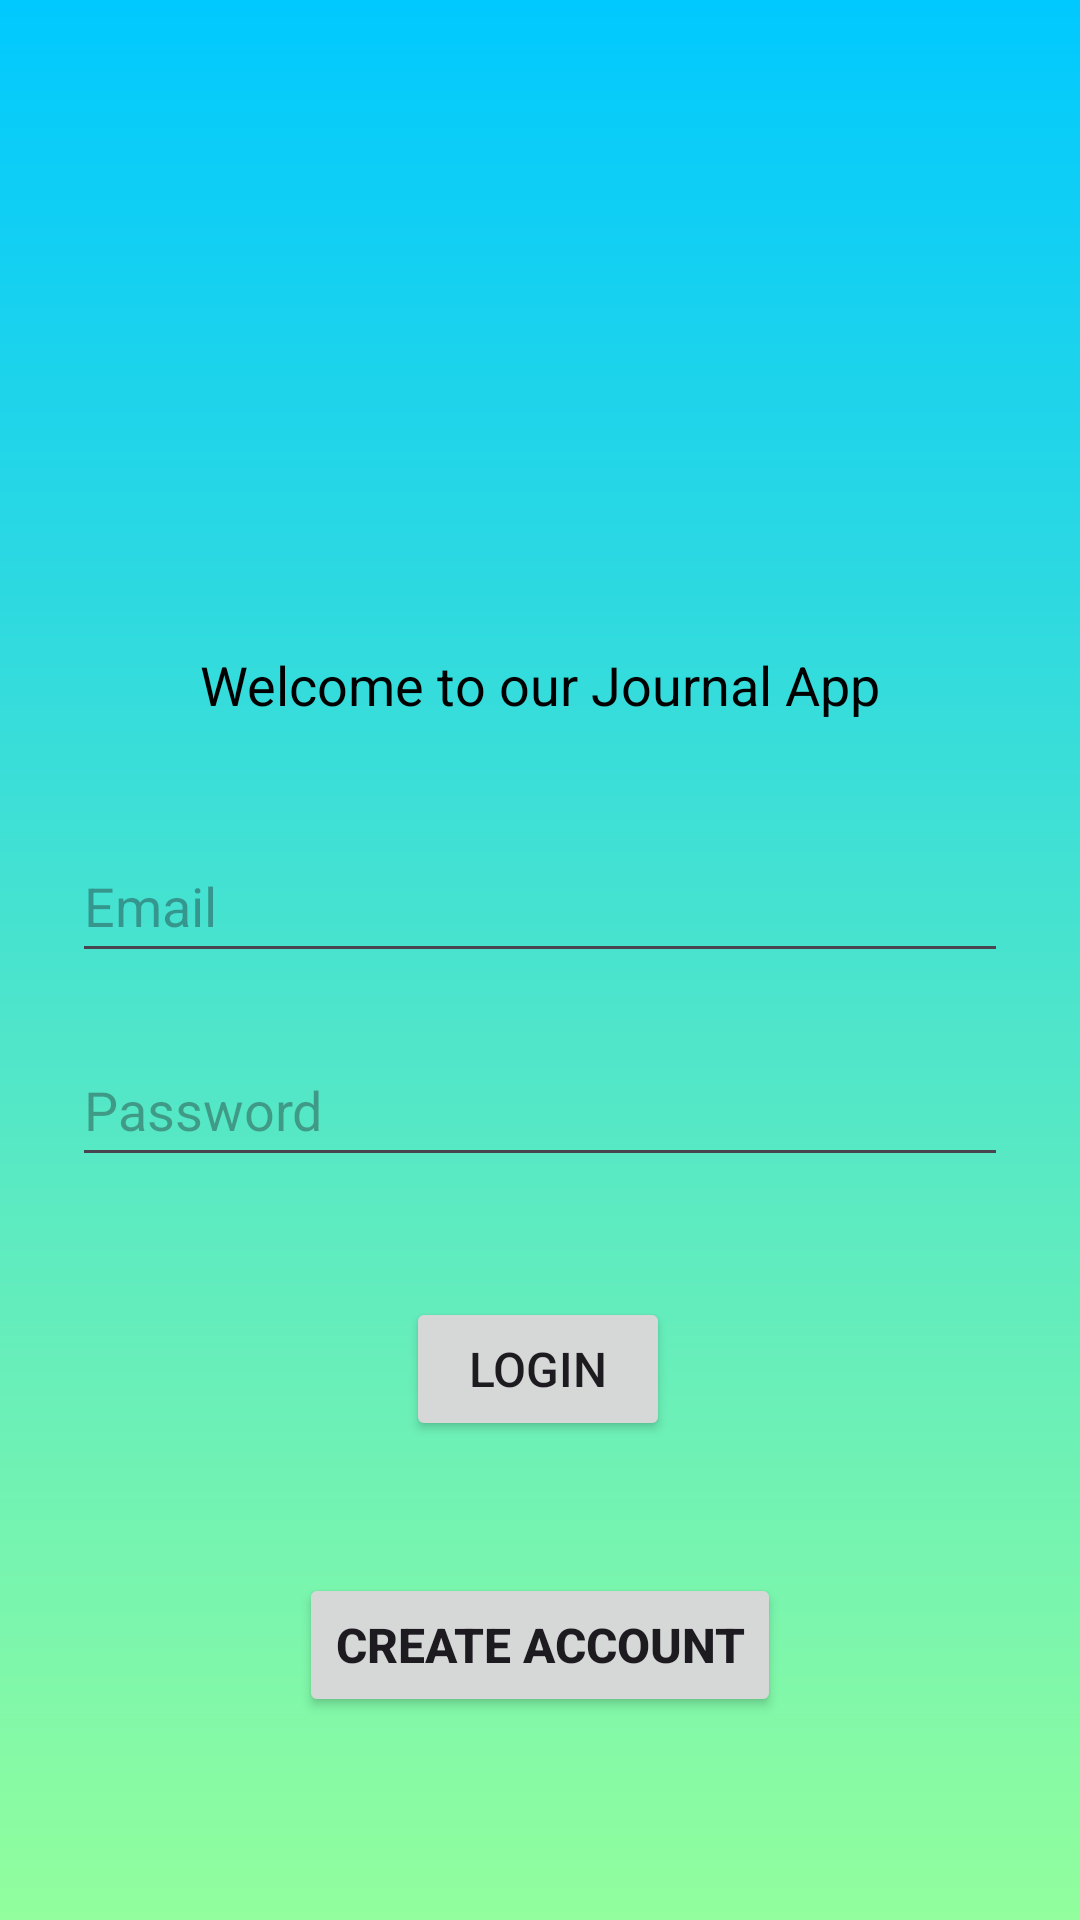

Write the Android layout XML for this screen, with the resource values it uses.
<!-- AndroidManifest.xml: application theme Theme.JournalAPP -->
<!-- res/layout/activity_main.xml -->
<?xml version="1.0" encoding="utf-8"?>
<layout
    xmlns:android="http://schemas.android.com/apk/res/android"
    xmlns:app="http://schemas.android.com/apk/res-auto"
    xmlns:tools="http://schemas.android.com/tools">
<androidx.constraintlayout.widget.ConstraintLayout
    android:id="@+id/main"
    android:layout_width="match_parent"
    android:layout_height="match_parent"
    android:background="@drawable/gradient_main"
    tools:context=".MainActivity">


    <EditText
        android:id="@+id/password"
        android:layout_width="match_parent"
        android:layout_height="wrap_content"
        android:layout_marginLeft="24dp"
        android:layout_marginTop="20dp"
        android:layout_marginRight="24dp"
        android:hint="@string/password_hint"
        android:inputType="textPassword"
        android:autofillHints="password"
        android:maxLines="1"
        android:minHeight="48dp"
        app:layout_constraintEnd_toEndOf="parent"
        app:layout_constraintStart_toStartOf="parent"
        app:layout_constraintTop_toBottomOf="@+id/email"/>

    <Button
        android:id="@+id/email_sign_in_button"
        android:layout_width="wrap_content"
        android:layout_height="wrap_content"
        android:layout_marginTop="40dp"
        android:text="@string/login_button_text"
        android:textSize="16sp"
        app:layout_constraintEnd_toEndOf="parent"
        app:layout_constraintHorizontal_bias="0.498"
        app:layout_constraintStart_toStartOf="parent"
        app:layout_constraintTop_toBottomOf="@+id/password"/>

    <TextView
        android:id="@+id/textWelcome"
        android:layout_width="wrap_content"
        android:layout_height="wrap_content"
        android:text="@string/welcome_text"
        android:layout_marginTop="216dp"
        android:textColor="@color/black"
        android:textSize="18sp"
        app:layout_constraintStart_toStartOf="parent"
        app:layout_constraintEnd_toEndOf="parent"
        app:layout_constraintTop_toTopOf="parent"/>

    <AutoCompleteTextView
        android:id="@+id/email"
        android:layout_width="match_parent"
        android:layout_height="wrap_content"
        android:layout_marginLeft="24dp"
        android:layout_marginTop="36dp"
        android:layout_marginRight="24dp"
        android:hint="@string/email_hint"
        android:inputType="textEmailAddress"
        android:minHeight="48dp"
        app:layout_constraintEnd_toEndOf="parent"
        app:layout_constraintStart_toStartOf="parent"
        app:layout_constraintTop_toBottomOf="@+id/textWelcome"/>

    <Button
        android:id="@+id/create_acct_BTN"
        android:layout_width="wrap_content"
        android:layout_height="wrap_content"
        android:layout_marginTop="44dp"
        android:text="@string/create_account_button_text"
        android:textSize="16sp"
        android:textStyle="bold"
        app:layout_constraintEnd_toEndOf="parent"
        app:layout_constraintStart_toStartOf="parent"
        app:layout_constraintTop_toBottomOf="@id/email_sign_in_button"/>

</androidx.constraintlayout.widget.ConstraintLayout>
</layout>
<!-- resources referenced by this layout -->
<resources>
  <!-- drawable gradient_main (drawable) -->
  <?xml version="1.0" encoding="utf-8"?>
  <shape
      android:shape="rectangle"
      xmlns:android="http://schemas.android.com/apk/res/android">
  
      <gradient
          android:startColor="#00C9FF"
          android:endColor="#92FE9D"
          android:angle="270"
          android:type="linear"/>
  </shape>
  <string name="create_account_button_text">CREATE ACCOUNT</string>
  <string name="email_hint">Email</string>
  <string name="login_button_text">LOGIN</string>
  <string name="password_hint">Password</string>
  <string name="welcome_text">Welcome to our Journal App</string>
  <style name="Theme.JournalAPP" parent="Base.Theme.JournalAPP" />
  <style name="Base.Theme.JournalAPP" parent="Theme.Material3.DayNight.NoActionBar">
          
          
      </style>
  <!-- not gathered from this repository: default colours our renderer supplied (Android Studio template values) -->
  <color name="black">#FF000000</color>
</resources>
